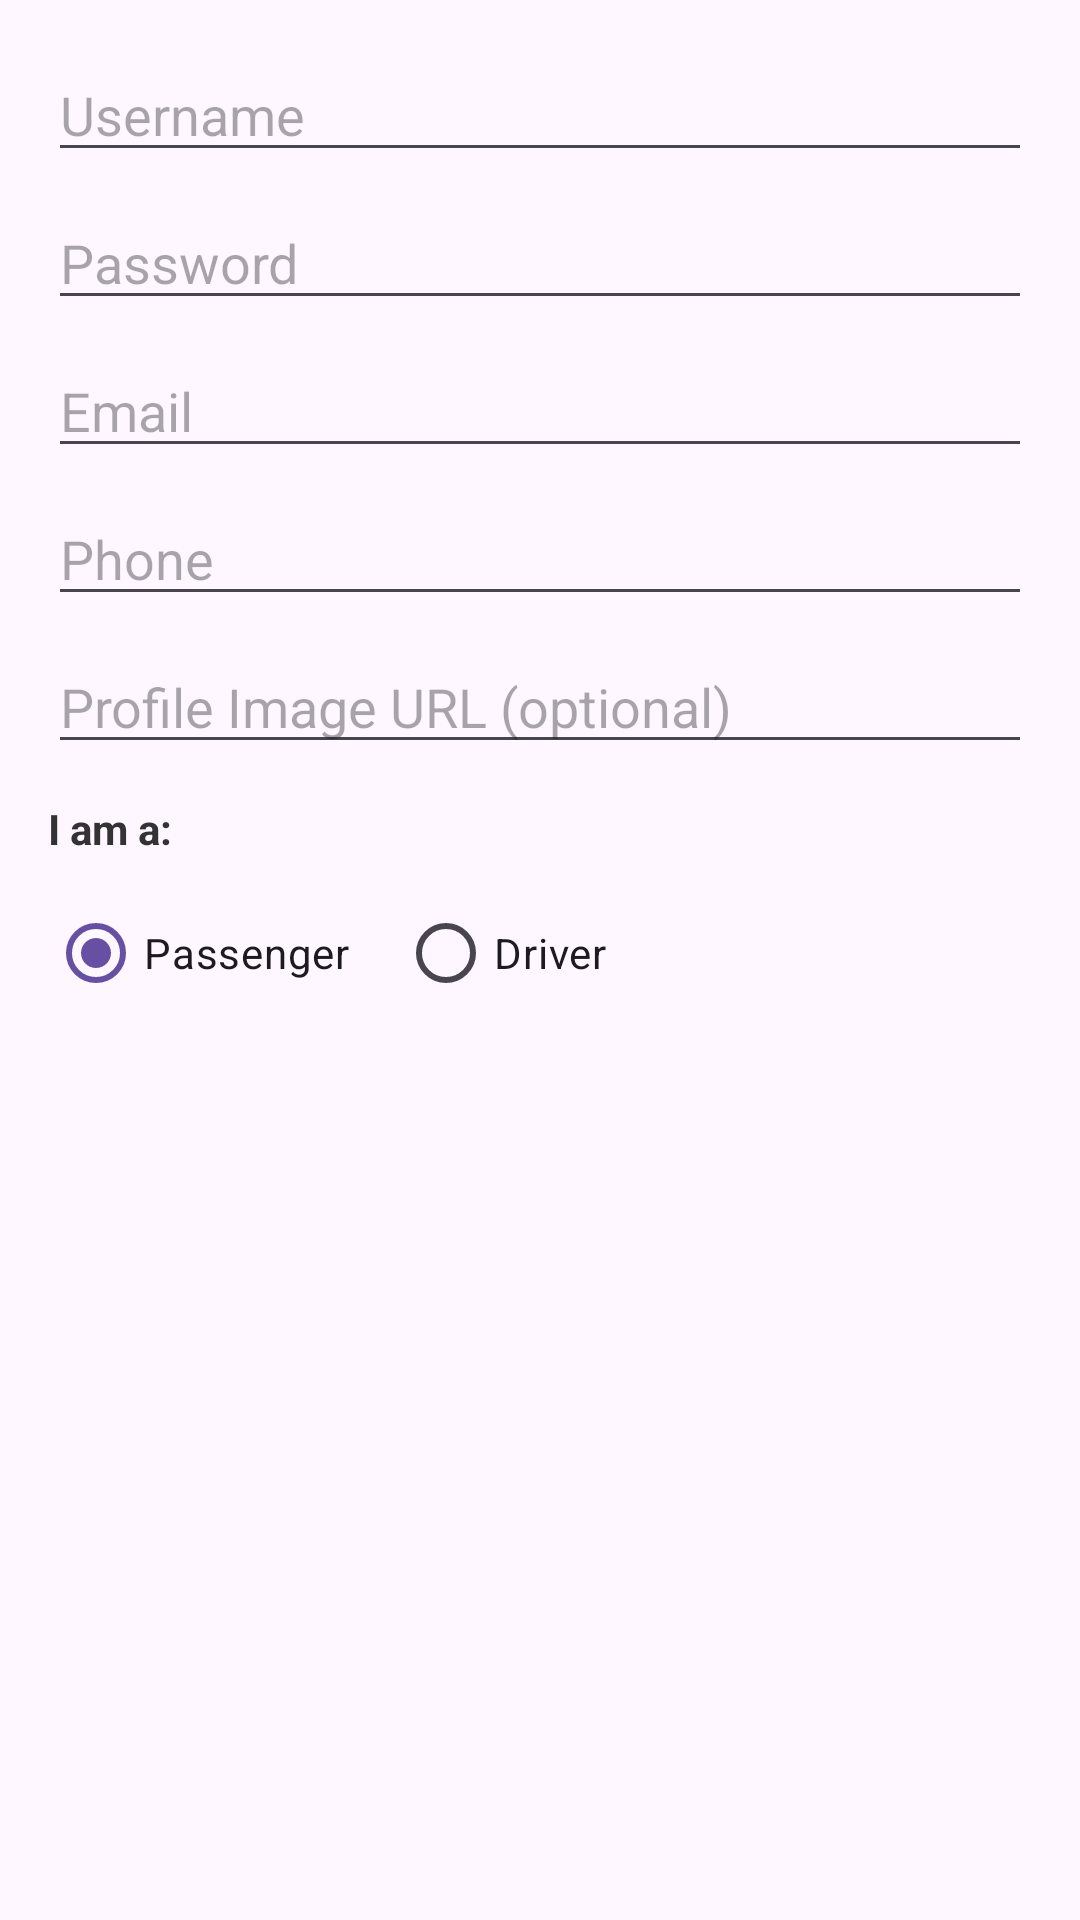

Android layout source for this screen:
<!-- AndroidManifest.xml: application theme Theme.BigProject -->
<!-- res/layout/dialog_signup_details.xml -->
<?xml version="1.0" encoding="utf-8"?>
<LinearLayout xmlns:android="http://schemas.android.com/apk/res/android"
    android:layout_width="match_parent"
    android:layout_height="wrap_content"
    android:orientation="vertical"
    android:padding="16dp">

    <EditText
        android:id="@+id/etSignUpName"
        android:layout_width="match_parent"
        android:layout_height="wrap_content"
        android:hint="Username"
        android:inputType="text"
        android:layout_marginBottom="8dp"/>

    <EditText
        android:id="@+id/etSignUpPassword"
        android:layout_width="match_parent"
        android:layout_height="wrap_content"
        android:hint="Password"
        android:inputType="textPassword"
        android:layout_marginBottom="8dp"/>

    <EditText
        android:id="@+id/etSignUpEmail"
        android:layout_width="match_parent"
        android:layout_height="wrap_content"
        android:hint="Email"
        android:inputType="textEmailAddress"
        android:layout_marginBottom="8dp"/>

    <EditText
        android:id="@+id/etSignUpPhone"
        android:layout_width="match_parent"
        android:layout_height="wrap_content"
        android:hint="Phone"
        android:inputType="phone"
        android:layout_marginBottom="8dp"/>

    <EditText
        android:id="@+id/etSignUpImage"
        android:layout_width="match_parent"
        android:layout_height="wrap_content"
        android:hint="Profile Image URL (optional)"
        android:inputType="textUri"
        android:layout_marginBottom="12dp"/>

    <TextView
        android:layout_width="wrap_content"
        android:layout_height="wrap_content"
        android:text="I am a:"
        android:textStyle="bold"
        android:textColor="#333333"
        android:layout_marginBottom="8dp"/>

    <RadioGroup
        android:id="@+id/rgRole"
        android:layout_width="wrap_content"
        android:layout_height="wrap_content"
        android:orientation="horizontal">

        <RadioButton
            android:id="@+id/rbPassenger"
            android:layout_width="wrap_content"
            android:layout_height="wrap_content"
            android:text="Passenger"
            android:checked="true"
            android:layout_marginEnd="16dp"/>

        <RadioButton
            android:id="@+id/rbDriver"
            android:layout_width="wrap_content"
            android:layout_height="wrap_content"
            android:text="Driver"/>

    </RadioGroup>

</LinearLayout>
<!-- resources referenced by this layout -->
<resources>
  <style name="Theme.BigProject" parent="Base.Theme.BigProject" />
  <style name="Base.Theme.BigProject" parent="Theme.Material3.DayNight.NoActionBar">
          
          
      </style>
</resources>
